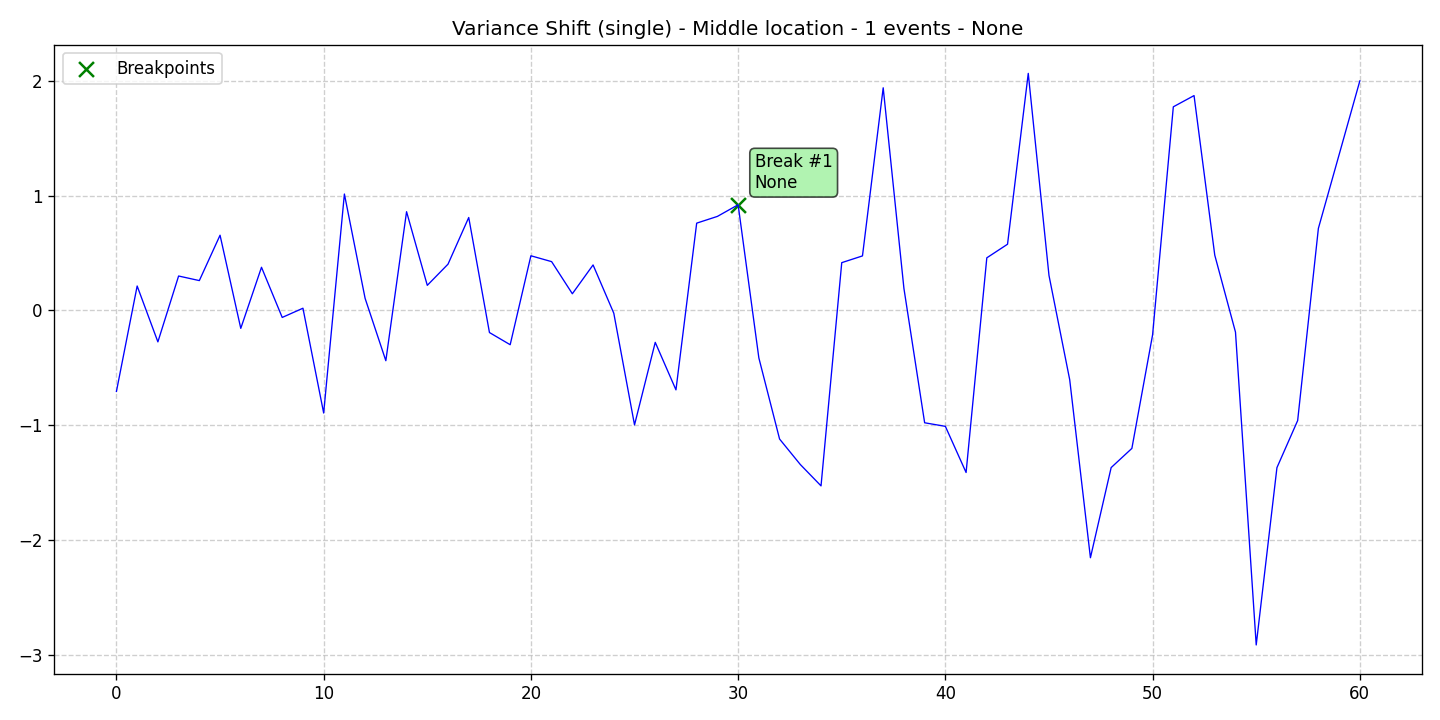

Data behind this chart, as committed beside it:
data, stationary, det_lin_up, det_lin_down, det_quad, det_cubic, det_exp, det_damped, stoc_trend, volatility, single_seas, multiple_seas, point_anom_single, point_anom_multi, collect_anom, context_anom, mean_shift, var_shift, trend_shift, date, is_break, is_anomaly, is_multi, location_beginning
-0.7061, 0, 0, 0, 0, 0, 0, 0, 0, 0, 0, 0, 0, 0, 0, 0, 0, 1, 0, 2020-01-01, 0, 0, 0, 0
0.2127, 0, 0, 0, 0, 0, 0, 0, 0, 0, 0, 0, 0, 0, 0, 0, 0, 1, 0, 2020-01-02, 0, 0, 0, 0
-0.2743, 0, 0, 0, 0, 0, 0, 0, 0, 0, 0, 0, 0, 0, 0, 0, 0, 1, 0, 2020-01-03, 0, 0, 0, 0
0.2998, 0, 0, 0, 0, 0, 0, 0, 0, 0, 0, 0, 0, 0, 0, 0, 0, 1, 0, 2020-01-04, 0, 0, 0, 0
0.2599, 0, 0, 0, 0, 0, 0, 0, 0, 0, 0, 0, 0, 0, 0, 0, 0, 1, 0, 2020-01-05, 0, 0, 0, 0
0.6554, 0, 0, 0, 0, 0, 0, 0, 0, 0, 0, 0, 0, 0, 0, 0, 0, 1, 0, 2020-01-06, 0, 0, 0, 0
-0.1566, 0, 0, 0, 0, 0, 0, 0, 0, 0, 0, 0, 0, 0, 0, 0, 0, 1, 0, 2020-01-07, 0, 0, 0, 0
0.376, 0, 0, 0, 0, 0, 0, 0, 0, 0, 0, 0, 0, 0, 0, 0, 0, 1, 0, 2020-01-08, 0, 0, 0, 0
-0.06134, 0, 0, 0, 0, 0, 0, 0, 0, 0, 0, 0, 0, 0, 0, 0, 0, 1, 0, 2020-01-09, 0, 0, 0, 0
0.01905, 0, 0, 0, 0, 0, 0, 0, 0, 0, 0, 0, 0, 0, 0, 0, 0, 1, 0, 2020-01-10, 0, 0, 0, 0
-0.8945, 0, 0, 0, 0, 0, 0, 0, 0, 0, 0, 0, 0, 0, 0, 0, 0, 1, 0, 2020-01-11, 0, 0, 0, 0
1.014, 0, 0, 0, 0, 0, 0, 0, 0, 0, 0, 0, 0, 0, 0, 0, 0, 1, 0, 2020-01-12, 0, 0, 0, 0
0.1047, 0, 0, 0, 0, 0, 0, 0, 0, 0, 0, 0, 0, 0, 0, 0, 0, 1, 0, 2020-01-13, 0, 0, 0, 0
-0.4385, 0, 0, 0, 0, 0, 0, 0, 0, 0, 0, 0, 0, 0, 0, 0, 0, 1, 0, 2020-01-14, 0, 0, 0, 0
0.8605, 0, 0, 0, 0, 0, 0, 0, 0, 0, 0, 0, 0, 0, 0, 0, 0, 1, 0, 2020-01-15, 0, 0, 0, 0
0.2184, 0, 0, 0, 0, 0, 0, 0, 0, 0, 0, 0, 0, 0, 0, 0, 0, 1, 0, 2020-01-16, 0, 0, 0, 0
0.403, 0, 0, 0, 0, 0, 0, 0, 0, 0, 0, 0, 0, 0, 0, 0, 0, 1, 0, 2020-01-17, 0, 0, 0, 0
0.8099, 0, 0, 0, 0, 0, 0, 0, 0, 0, 0, 0, 0, 0, 0, 0, 0, 1, 0, 2020-01-18, 0, 0, 0, 0
-0.1929, 0, 0, 0, 0, 0, 0, 0, 0, 0, 0, 0, 0, 0, 0, 0, 0, 1, 0, 2020-01-19, 0, 0, 0, 0
-0.299, 0, 0, 0, 0, 0, 0, 0, 0, 0, 0, 0, 0, 0, 0, 0, 0, 1, 0, 2020-01-20, 0, 0, 0, 0
0.4762, 0, 0, 0, 0, 0, 0, 0, 0, 0, 0, 0, 0, 0, 0, 0, 0, 1, 0, 2020-01-21, 0, 0, 0, 0
0.4251, 0, 0, 0, 0, 0, 0, 0, 0, 0, 0, 0, 0, 0, 0, 0, 0, 1, 0, 2020-01-22, 0, 0, 0, 0
0.1452, 0, 0, 0, 0, 0, 0, 0, 0, 0, 0, 0, 0, 0, 0, 0, 0, 1, 0, 2020-01-23, 0, 0, 0, 0
0.3963, 0, 0, 0, 0, 0, 0, 0, 0, 0, 0, 0, 0, 0, 0, 0, 0, 1, 0, 2020-01-24, 0, 0, 0, 0
-0.02455, 0, 0, 0, 0, 0, 0, 0, 0, 0, 0, 0, 0, 0, 0, 0, 0, 1, 0, 2020-01-25, 0, 0, 0, 0
-0.998, 0, 0, 0, 0, 0, 0, 0, 0, 0, 0, 0, 0, 0, 0, 0, 0, 1, 0, 2020-01-26, 0, 0, 0, 0
-0.2785, 0, 0, 0, 0, 0, 0, 0, 0, 0, 0, 0, 0, 0, 0, 0, 0, 1, 0, 2020-01-27, 0, 0, 0, 0
-0.6926, 0, 0, 0, 0, 0, 0, 0, 0, 0, 0, 0, 0, 0, 0, 0, 0, 1, 0, 2020-01-28, 0, 0, 0, 0
0.7607, 0, 0, 0, 0, 0, 0, 0, 0, 0, 0, 0, 0, 0, 0, 0, 0, 1, 0, 2020-01-29, 0, 0, 0, 0
0.8194, 0, 0, 0, 0, 0, 0, 0, 0, 0, 0, 0, 0, 0, 0, 0, 0, 1, 0, 2020-01-30, 0, 0, 0, 0
0.921, 0, 0, 0, 0, 0, 0, 0, 0, 0, 0, 0, 0, 0, 0, 0, 0, 1, 0, 2020-01-31, 1, 0, 0, 0
-0.4142, 0, 0, 0, 0, 0, 0, 0, 0, 0, 0, 0, 0, 0, 0, 0, 0, 1, 0, 2020-02-01, 0, 0, 0, 0
-1.121, 0, 0, 0, 0, 0, 0, 0, 0, 0, 0, 0, 0, 0, 0, 0, 0, 1, 0, 2020-02-02, 0, 0, 0, 0
-1.343, 0, 0, 0, 0, 0, 0, 0, 0, 0, 0, 0, 0, 0, 0, 0, 0, 1, 0, 2020-02-03, 0, 0, 0, 0
-1.53, 0, 0, 0, 0, 0, 0, 0, 0, 0, 0, 0, 0, 0, 0, 0, 0, 1, 0, 2020-02-04, 0, 0, 0, 0
0.4163, 0, 0, 0, 0, 0, 0, 0, 0, 0, 0, 0, 0, 0, 0, 0, 0, 1, 0, 2020-02-05, 0, 0, 0, 0
0.4751, 0, 0, 0, 0, 0, 0, 0, 0, 0, 0, 0, 0, 0, 0, 0, 0, 1, 0, 2020-02-06, 0, 0, 0, 0
1.94, 0, 0, 0, 0, 0, 0, 0, 0, 0, 0, 0, 0, 0, 0, 0, 0, 1, 0, 2020-02-07, 0, 0, 0, 0
0.192, 0, 0, 0, 0, 0, 0, 0, 0, 0, 0, 0, 0, 0, 0, 0, 0, 1, 0, 2020-02-08, 0, 0, 0, 0
-0.9795, 0, 0, 0, 0, 0, 0, 0, 0, 0, 0, 0, 0, 0, 0, 0, 0, 1, 0, 2020-02-09, 0, 0, 0, 0
-1.011, 0, 0, 0, 0, 0, 0, 0, 0, 0, 0, 0, 0, 0, 0, 0, 0, 1, 0, 2020-02-10, 0, 0, 0, 0
-1.413, 0, 0, 0, 0, 0, 0, 0, 0, 0, 0, 0, 0, 0, 0, 0, 0, 1, 0, 2020-02-11, 0, 0, 0, 0
0.4583, 0, 0, 0, 0, 0, 0, 0, 0, 0, 0, 0, 0, 0, 0, 0, 0, 1, 0, 2020-02-12, 0, 0, 0, 0
0.577, 0, 0, 0, 0, 0, 0, 0, 0, 0, 0, 0, 0, 0, 0, 0, 0, 1, 0, 2020-02-13, 0, 0, 0, 0
2.066, 0, 0, 0, 0, 0, 0, 0, 0, 0, 0, 0, 0, 0, 0, 0, 0, 1, 0, 2020-02-14, 0, 0, 0, 0
0.3051, 0, 0, 0, 0, 0, 0, 0, 0, 0, 0, 0, 0, 0, 0, 0, 0, 1, 0, 2020-02-15, 0, 0, 0, 0
-0.6039, 0, 0, 0, 0, 0, 0, 0, 0, 0, 0, 0, 0, 0, 0, 0, 0, 1, 0, 2020-02-16, 0, 0, 0, 0
-2.156, 0, 0, 0, 0, 0, 0, 0, 0, 0, 0, 0, 0, 0, 0, 0, 0, 1, 0, 2020-02-17, 0, 0, 0, 0
-1.37, 0, 0, 0, 0, 0, 0, 0, 0, 0, 0, 0, 0, 0, 0, 0, 0, 1, 0, 2020-02-18, 0, 0, 0, 0
-1.203, 0, 0, 0, 0, 0, 0, 0, 0, 0, 0, 0, 0, 0, 0, 0, 0, 1, 0, 2020-02-19, 0, 0, 0, 0
-0.2124, 0, 0, 0, 0, 0, 0, 0, 0, 0, 0, 0, 0, 0, 0, 0, 0, 1, 0, 2020-02-20, 0, 0, 0, 0
1.775, 0, 0, 0, 0, 0, 0, 0, 0, 0, 0, 0, 0, 0, 0, 0, 0, 1, 0, 2020-02-21, 0, 0, 0, 0
1.872, 0, 0, 0, 0, 0, 0, 0, 0, 0, 0, 0, 0, 0, 0, 0, 0, 1, 0, 2020-02-22, 0, 0, 0, 0
0.4816, 0, 0, 0, 0, 0, 0, 0, 0, 0, 0, 0, 0, 0, 0, 0, 0, 1, 0, 2020-02-23, 0, 0, 0, 0
-0.1894, 0, 0, 0, 0, 0, 0, 0, 0, 0, 0, 0, 0, 0, 0, 0, 0, 1, 0, 2020-02-24, 0, 0, 0, 0
-2.916, 0, 0, 0, 0, 0, 0, 0, 0, 0, 0, 0, 0, 0, 0, 0, 0, 1, 0, 2020-02-25, 0, 0, 0, 0
-1.371, 0, 0, 0, 0, 0, 0, 0, 0, 0, 0, 0, 0, 0, 0, 0, 0, 1, 0, 2020-02-26, 0, 0, 0, 0
-0.9601, 0, 0, 0, 0, 0, 0, 0, 0, 0, 0, 0, 0, 0, 0, 0, 0, 1, 0, 2020-02-27, 0, 0, 0, 0
0.715, 0, 0, 0, 0, 0, 0, 0, 0, 0, 0, 0, 0, 0, 0, 0, 0, 1, 0, 2020-02-28, 0, 0, 0, 0
1.357, 0, 0, 0, 0, 0, 0, 0, 0, 0, 0, 0, 0, 0, 0, 0, 0, 1, 0, 2020-02-29, 0, 0, 0, 0
... 1 more rows
